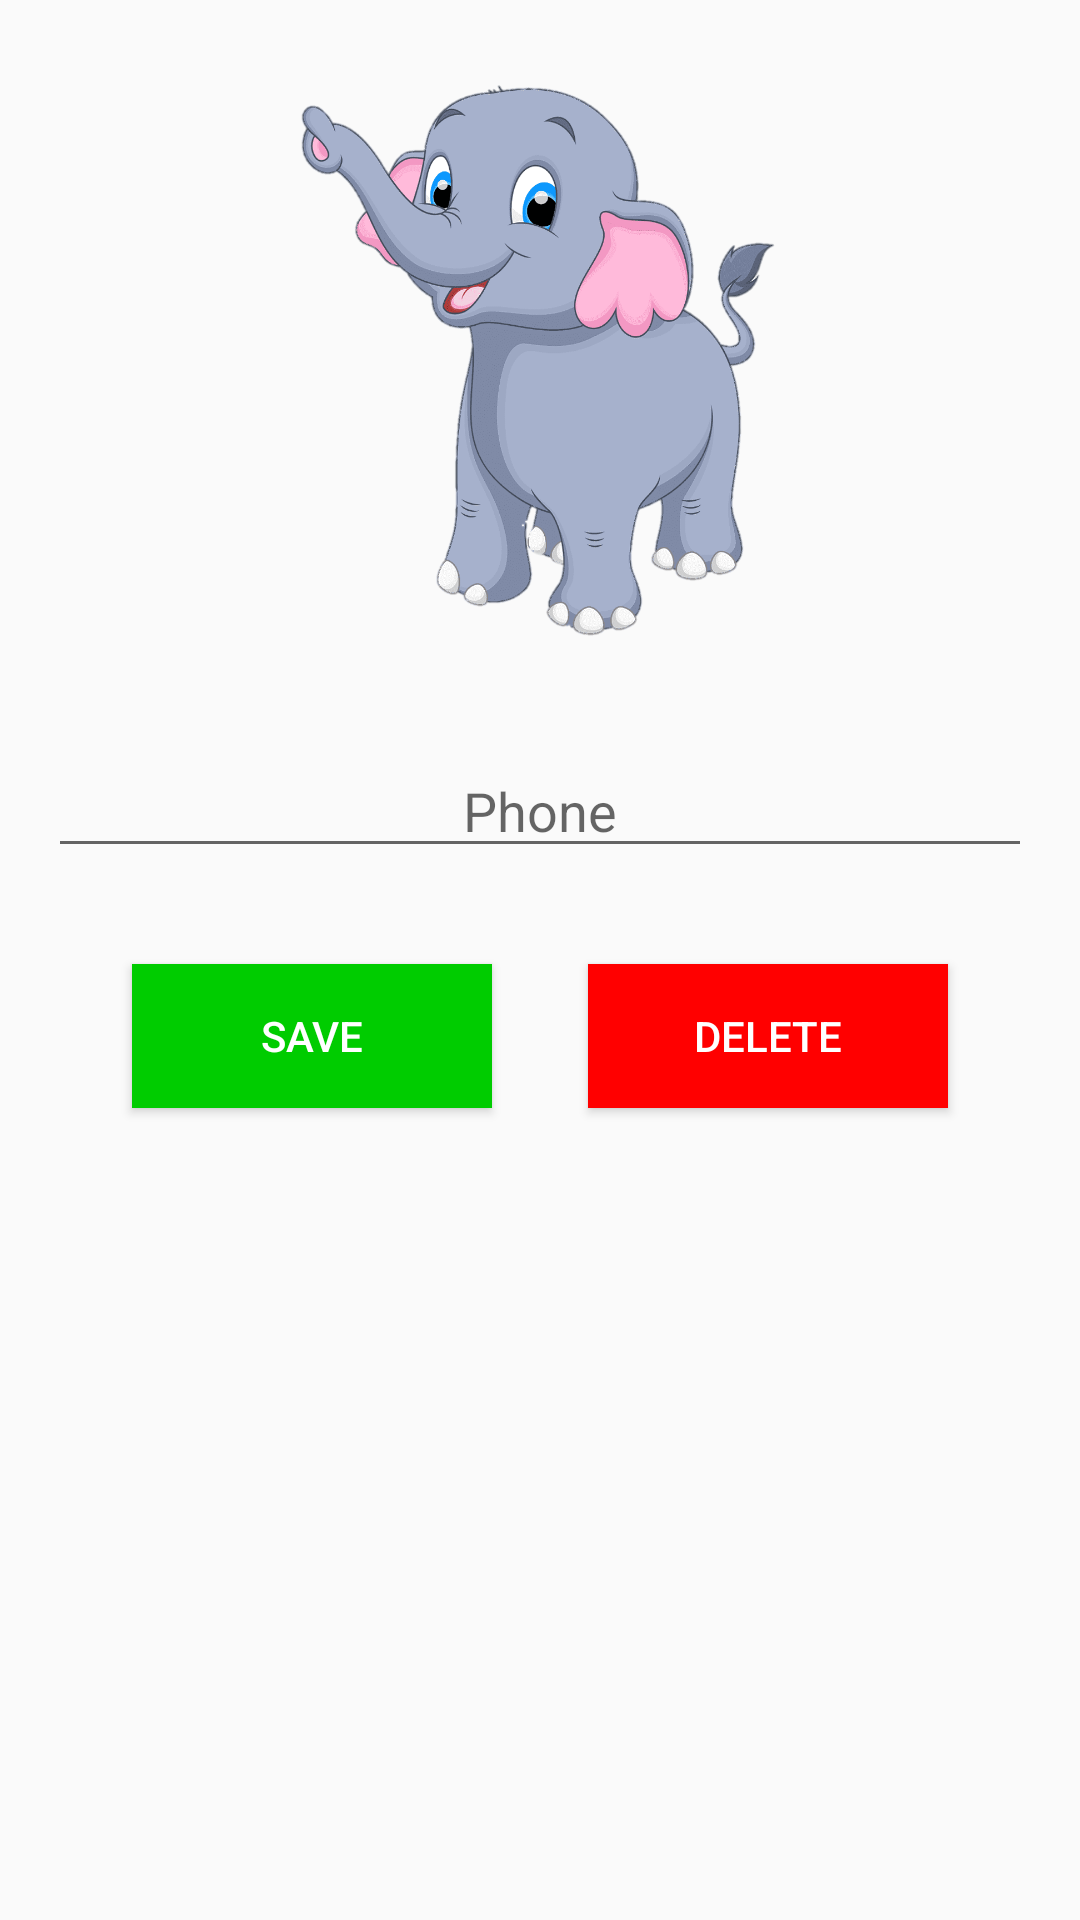

Write the Android layout XML for this screen, with the resource values it uses.
<!-- AndroidManifest.xml: application theme Theme.NoActionBar -->
<!-- res/layout/dialog_phone.xml -->
<?xml version="1.0" encoding="utf-8"?>
<LinearLayout xmlns:android="http://schemas.android.com/apk/res/android"
    android:layout_width="match_parent"
    android:layout_height="wrap_content"
    android:layout_gravity="center"
    android:orientation="vertical">

    
    <ImageView
        android:id="@+id/iv_Animal"
        android:layout_width="match_parent"
        android:layout_height="200dp"
        android:layout_marginStart="16dp"
        android:layout_marginTop="16dp"
        android:layout_marginEnd="16dp"
        android:layout_marginBottom="16dp"
        android:scaleType="centerInside"
        android:src="@drawable/ic_elephant" />

    
    <EditText
        android:id="@+id/et_Phone"
        android:layout_width="match_parent"
        android:layout_height="wrap_content"
        android:layout_below="@id/iv_Animal"
        android:layout_marginStart="16dp"
        android:layout_marginTop="16dp"
        android:layout_marginEnd="16dp"
        android:layout_marginBottom="16dp"
        android:hint="Phone"
        android:gravity="center"
        android:layout_gravity="center_horizontal"
        />

    
    <LinearLayout
        android:layout_width="match_parent"
        android:layout_height="wrap_content"
        android:orientation="horizontal"
        android:gravity="center">
        <Button
            android:id="@+id/btn_Save"
            android:layout_width="120dp"
            android:layout_height="wrap_content"
            android:layout_margin="16dp"
            android:background="@color/green"
            android:textColor="@color/white"
            android:text="Save" />

        
        <Button
            android:id="@+id/btn_Delete"
            android:layout_width="120dp"
            android:layout_height="wrap_content"
            android:layout_margin="16dp"
            android:background="@color/red"
            android:textColor="@color/white"
            android:text="Delete" />
    </LinearLayout>


</LinearLayout>
<!-- resources referenced by this layout -->
<resources>
  <color name="green">#00CC00</color>
  <color name="red">#FF0000</color>
  <color name="white">#FFFFFFFF</color>
  <!-- drawable ic_elephant: png bitmap (drawable, 348863 bytes) -->
  <style name="Theme.NoActionBar" parent="Theme.AppCompat.DayNight.NoActionBar" />
</resources>
